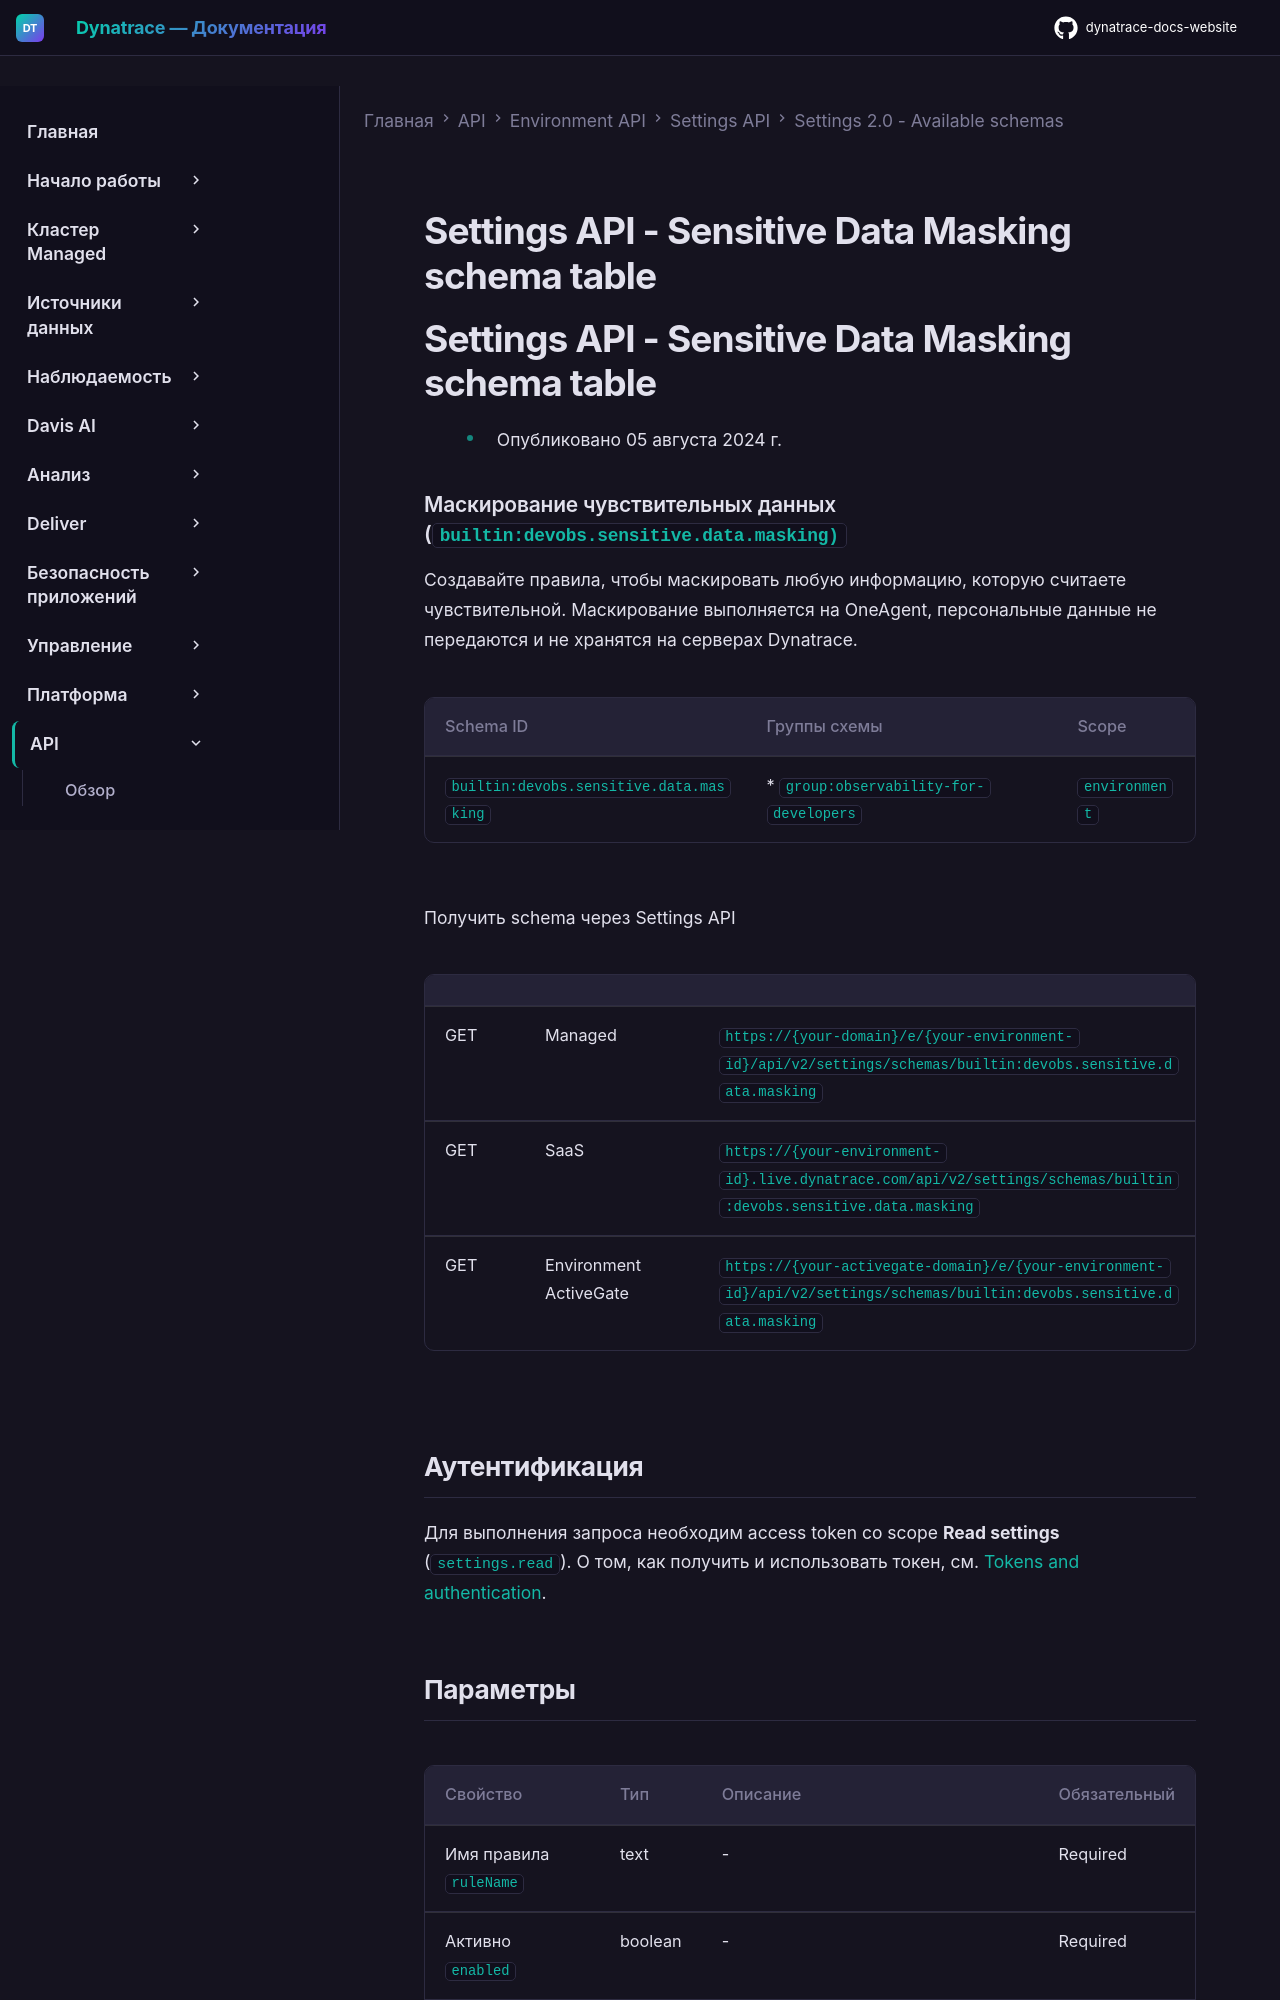

repository: Yerkebulan-Ardabayev/dynatrace-docs-website · page: managed-ru/dynatrace-api/environment-api/settings/schemas/builtin-devobs-sensitive-data-masking/index.html · generator: mkdocs

---
title: Settings API - Sensitive Data Masking schema table
source: https://docs.dynatrace.com/managed/dynatrace-api/environment-api/settings/schemas/builtin-devobs-sensitive-data-masking
scraped: 2026-05-12T11:45:13.719820
---

# Settings API - Sensitive Data Masking schema table

# Settings API - Sensitive Data Masking schema table

* Опубликовано 05 августа 2024 г.

### Маскирование чувствительных данных (`builtin:devobs.sensitive.data.masking)`

Создавайте правила, чтобы маскировать любую информацию, которую считаете чувствительной. Маскирование выполняется на OneAgent, персональные данные не передаются и не хранятся на серверах Dynatrace.

| Schema ID | Группы схемы | Scope |
| --- | --- | --- |
| `builtin:devobs.sensitive.data.masking` | * `group:observability-for-developers` | `environment` |

Получить schema через Settings API

|  |  |  |
| --- | --- | --- |
| GET | Managed | `https://{your-domain}/e/{your-environment-id}/api/v2/settings/schemas/builtin:devobs.sensitive.data.masking` |
| GET | SaaS | `https://{your-environment-id}.live.dynatrace.com/api/v2/settings/schemas/builtin:devobs.sensitive.data.masking` |
| GET | Environment ActiveGate | `https://{your-activegate-domain}/e/{your-environment-id}/api/v2/settings/schemas/builtin:devobs.sensitive.data.masking` |

## Аутентификация

Для выполнения запроса необходим access token со scope **Read settings** (`settings.read`). О том, как получить и использовать токен, см. [Tokens and authentication](/managed/discover-dynatrace/references/dynatrace-api/basics/dynatrace-api-authentication).
